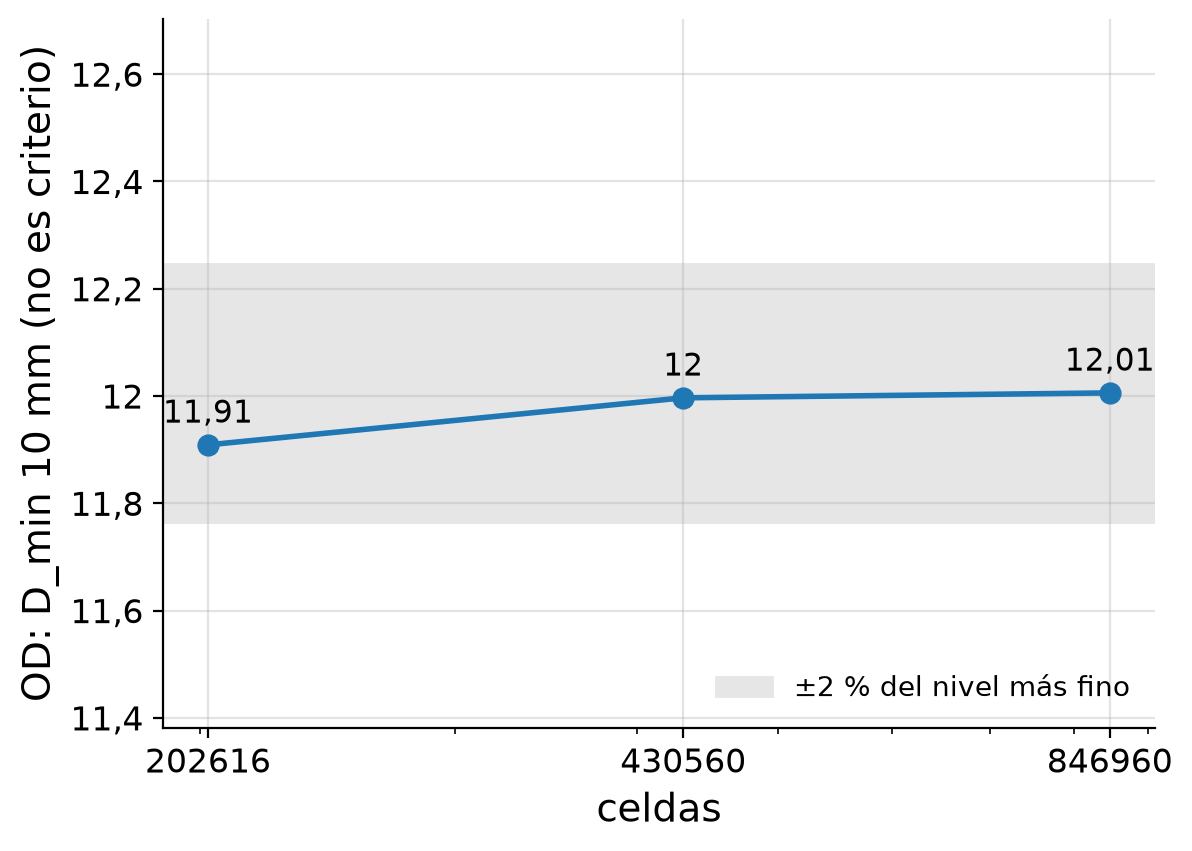

The data file committed next to this chart (first rows):
caso, celdas, D_min
R3_04_gruesa, 202616, 11.91
R3_02_caso2, 430560, 12
R3_05_fina, 846960, 12.01
